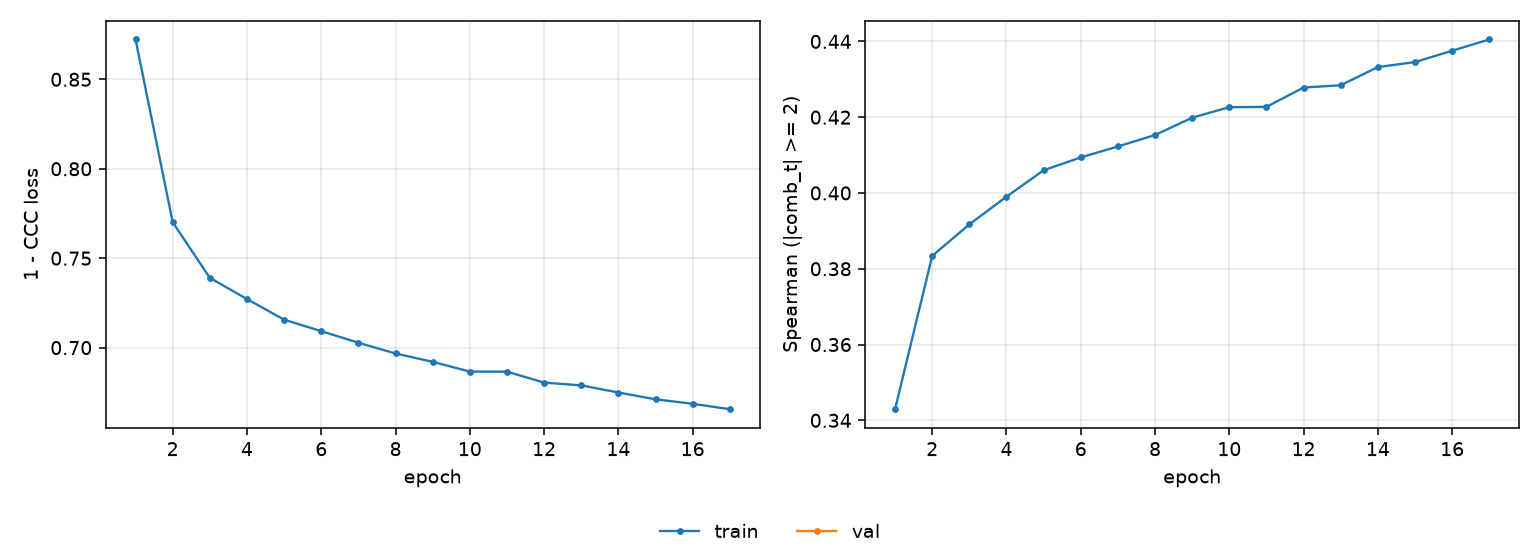

The data file committed next to this chart (first rows):
epoch, tr_loss, tr_sp
1, 0.8723, 0.3429
2, 0.7701, 0.3834
3, 0.739, 0.3917
4, 0.7272, 0.399
5, 0.7156, 0.406
6, 0.7092, 0.4094
7, 0.7027, 0.4123
8, 0.6967, 0.4153
9, 0.6921, 0.4199
10, 0.6866, 0.4226
11, 0.6866, 0.4227
12, 0.6804, 0.4278
13, 0.6789, 0.4284
14, 0.6749, 0.4332
15, 0.6711, 0.4345
16, 0.6686, 0.4375
17, 0.6656, 0.4405
